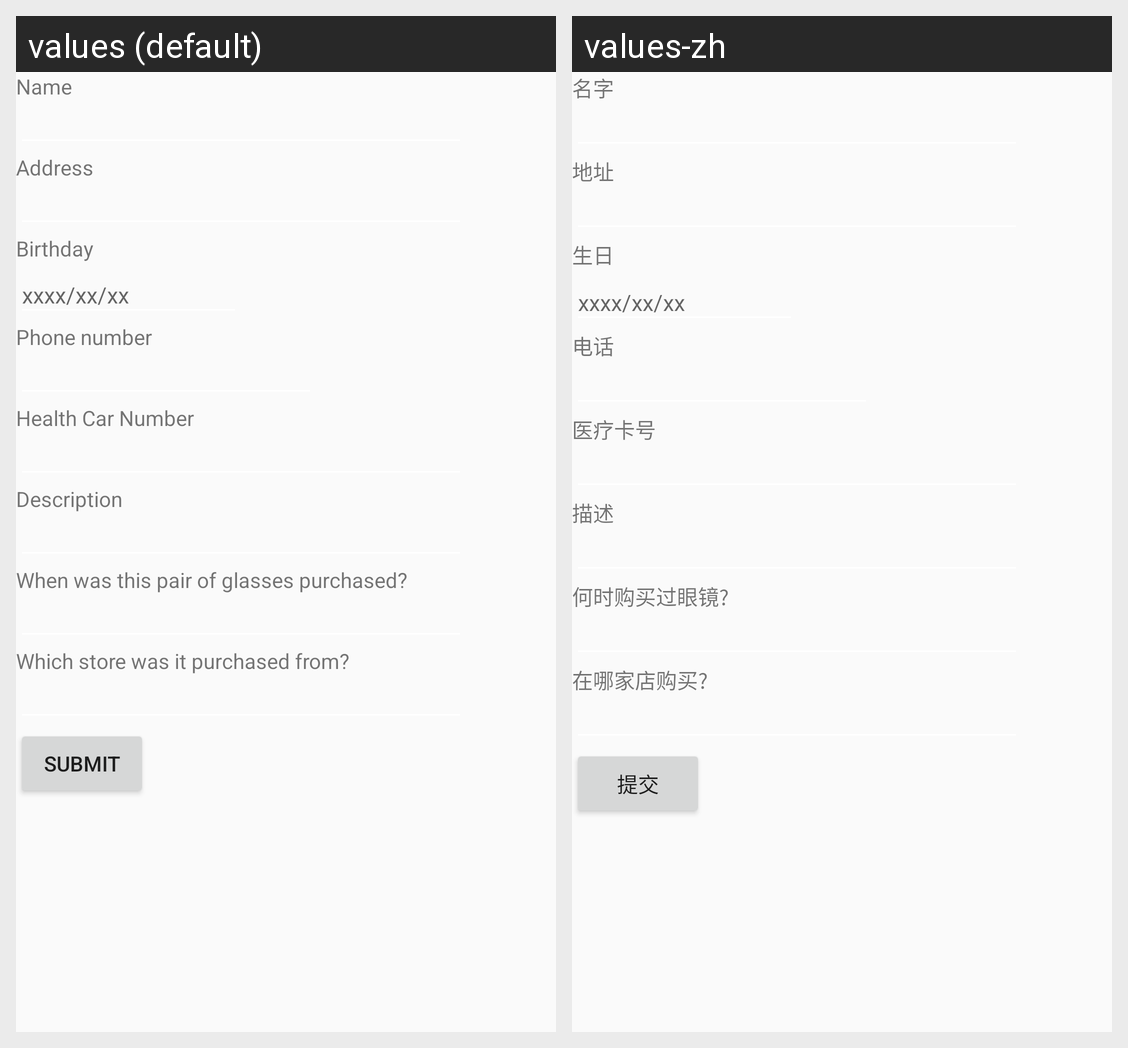

The Android screen above is rendered under two locales of the same app. Produce the string resources it draws, with the default and per-locale values.
Android screen res/layout/fragment_opt_patient.xml rendered under 2 locales, left to right: values (default), values-zh. Device: Nexus 5 (rendered at 1080×1920; each locale shown at half size, 540×960, under a caption strip naming it); theme AppTheme.
Strings drawn on this screen, with the default value and each locale's value (text and hints the layout hard-codes, and strings that could not be matched under every locale, appear in the picture but are not listed):

input_name
  values: Name
  values-zh: 名字

input_address
  values: Address
  values-zh: 地址

input_birthday
  values: Birthday
  values-zh: 生日

input_birthday1
  values: xxxx/xx/xx
  values-zh: xxxx/xx/xx

input_phone_number
  values: Phone number
  values-zh: 电话

input_Health_number
  values: Health Car Number
  values-zh: 医疗卡号

input_description
  values: Description
  values-zh: 描述

input_glasses_purchase_Date
  values: When was this pair of glasses purchased?
  values-zh: 何时购买过眼镜?

glasses_store
  values: Which store was it purchased from?
  values-zh: 在哪家店购买?

Submit
  values: Submit
  values-zh: 提交
